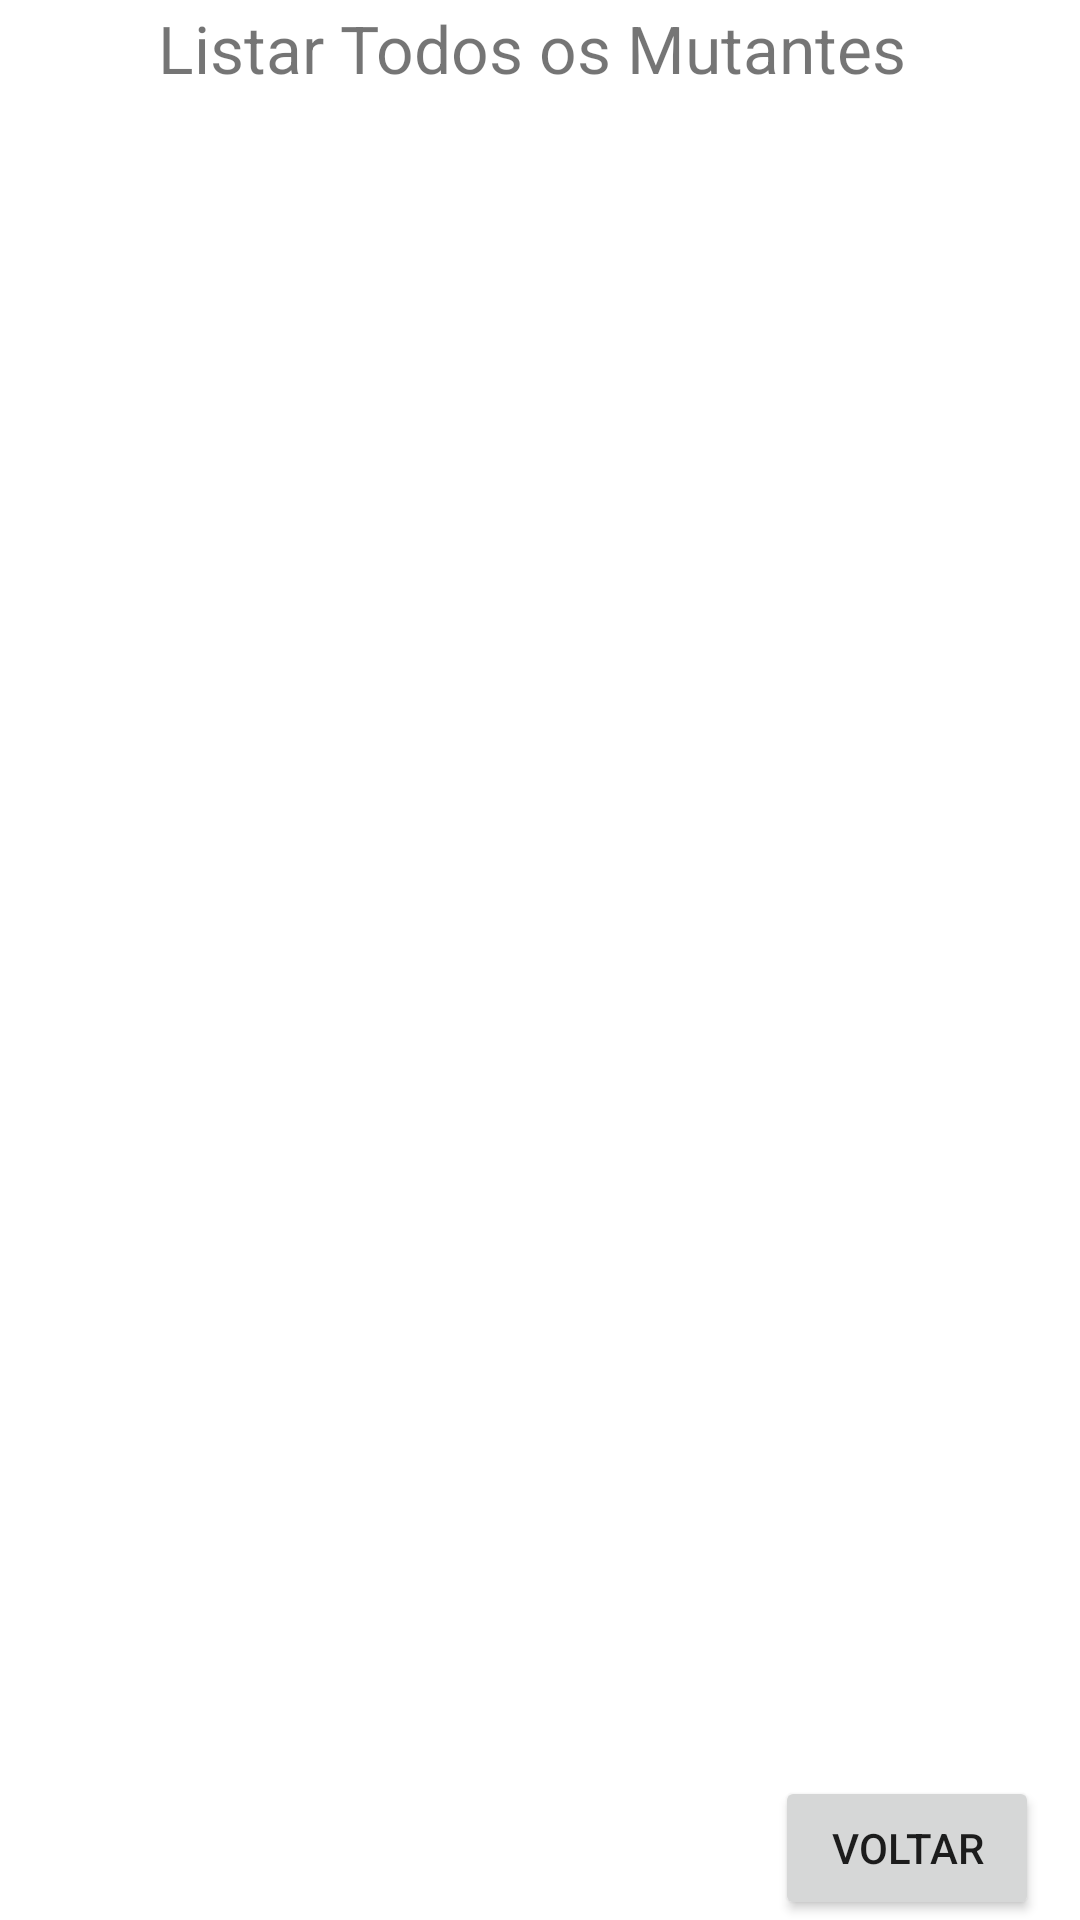

Produce the Android XML layout that renders to this screen, including the resource entries it uses.
<!-- AndroidManifest.xml: application theme Theme.TrabWSMutantes -->
<!-- res/layout/activity_listar_todos.xml -->
<?xml version="1.0" encoding="utf-8"?>
<androidx.constraintlayout.widget.ConstraintLayout xmlns:android="http://schemas.android.com/apk/res/android"
    xmlns:app="http://schemas.android.com/apk/res-auto"
    xmlns:tools="http://schemas.android.com/tools"
    android:layout_width="match_parent"
    android:layout_height="wrap_content"
    tools:context=".Controller.ListarTodosActivity">

    <TextView
        android:id="@+id/textView9"
        android:layout_width="255dp"
        android:layout_height="29dp"
        android:text="Listar Todos os Mutantes"
        android:textSize="22sp"
        app:layout_constraintBottom_toTopOf="@+id/listaMutantes"
        app:layout_constraintEnd_toEndOf="parent"
        app:layout_constraintStart_toStartOf="parent"
        app:layout_constraintTop_toTopOf="parent" />

    <androidx.recyclerview.widget.RecyclerView
        android:id="@+id/listaMutantes"
        android:layout_width="418dp"
        android:layout_height="602dp"
        android:layout_marginTop="52dp"
        app:layout_constraintBottom_toTopOf="@+id/button2"
        app:layout_constraintEnd_toEndOf="parent"
        app:layout_constraintStart_toStartOf="parent"
        app:layout_constraintTop_toTopOf="parent"
        app:layout_constraintVertical_bias="0.333" />

    <Button
        android:id="@+id/button2"
        android:layout_width="wrap_content"
        android:layout_height="wrap_content"
        android:clipToPadding="false"
        android:onClick="voltar"
        android:text="VOLTAR"
        app:layout_constraintBottom_toBottomOf="parent"
        app:layout_constraintEnd_toEndOf="parent"
        app:layout_constraintHorizontal_bias="0.95"
        app:layout_constraintStart_toStartOf="parent" />

</androidx.constraintlayout.widget.ConstraintLayout>
<!-- resources referenced by this layout -->
<resources>
  <style name="Theme.TrabWSMutantes" parent="Theme.MaterialComponents.DayNight.DarkActionBar">
          
          <item name="colorPrimary">@color/purple_500</item>
          <item name="colorPrimaryVariant">@color/purple_700</item>
          <item name="colorOnPrimary">@color/white</item>
          
          <item name="colorSecondary">@color/teal_200</item>
          <item name="colorSecondaryVariant">@color/teal_700</item>
          <item name="colorOnSecondary">@color/black</item>
          
          <item name="android:statusBarColor" tools:targetApi="l">?attr/colorPrimaryVariant</item>
          
      </style>
  <!-- not gathered from this repository: default colours our renderer supplied (Android Studio template values) -->
  <color name="purple_500">#FF6200EE</color>
  <color name="purple_700">#FF3700B3</color>
  <color name="teal_200">#FF03DAC5</color>
  <color name="teal_700">#FF018786</color>
  <color name="black">#FF000000</color>
  <color name="white">#FFFFFFFF</color>
</resources>
